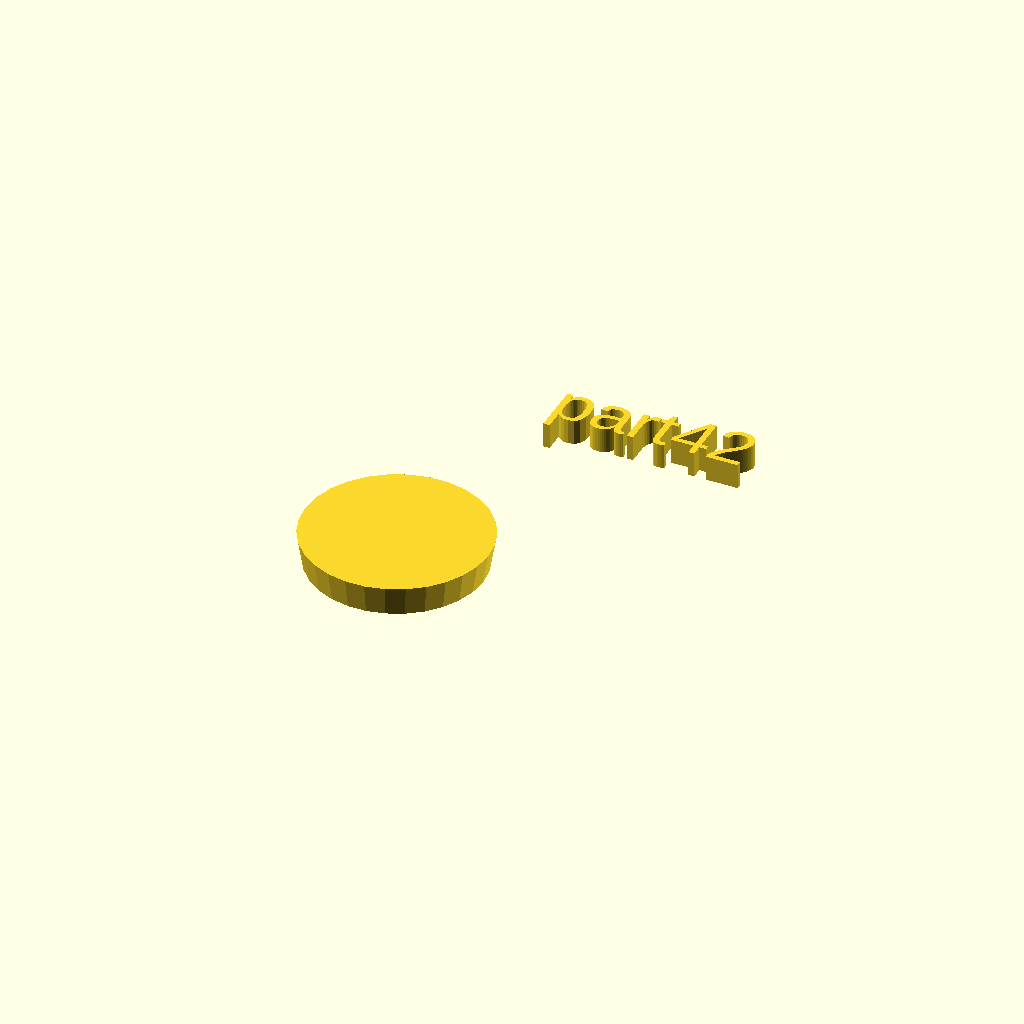
Cell 1: rendered with the file's own defaults.
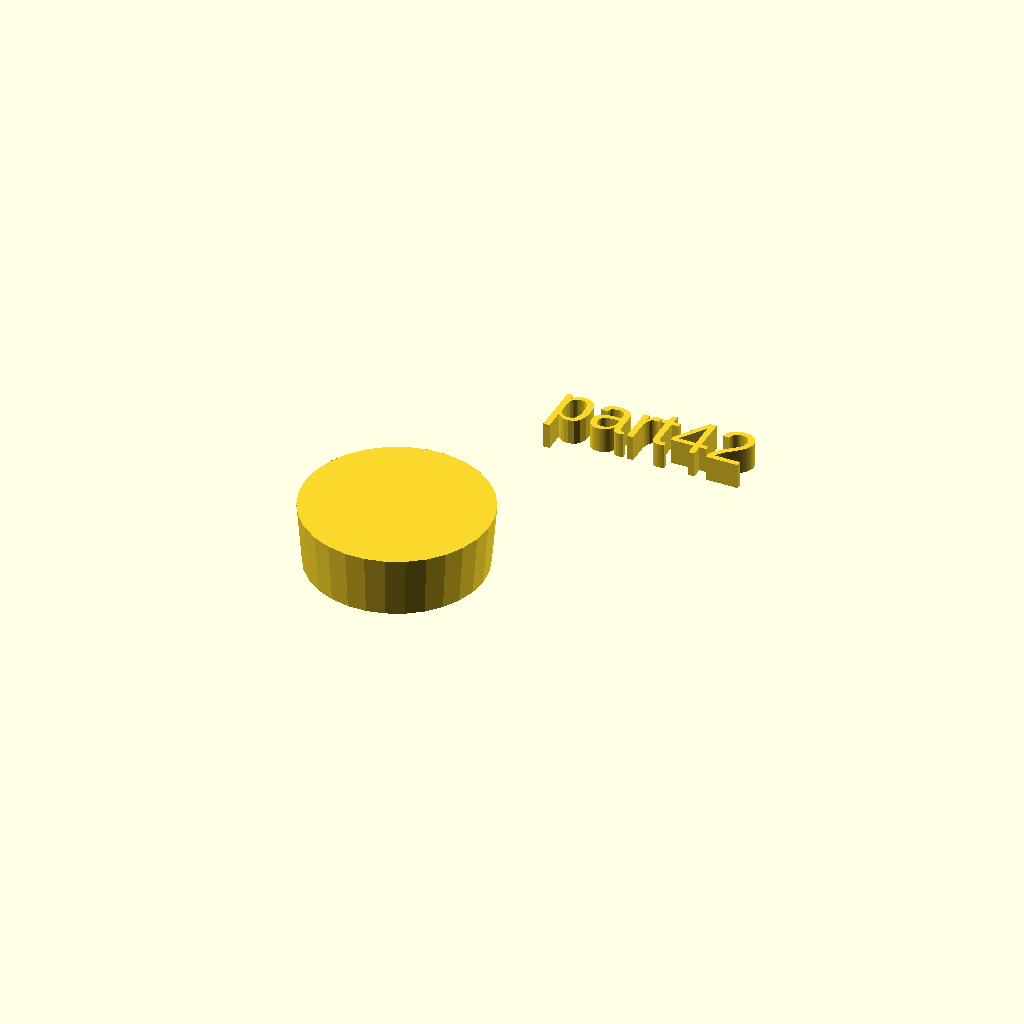
Cell 2: h = 12 (everything else at default).
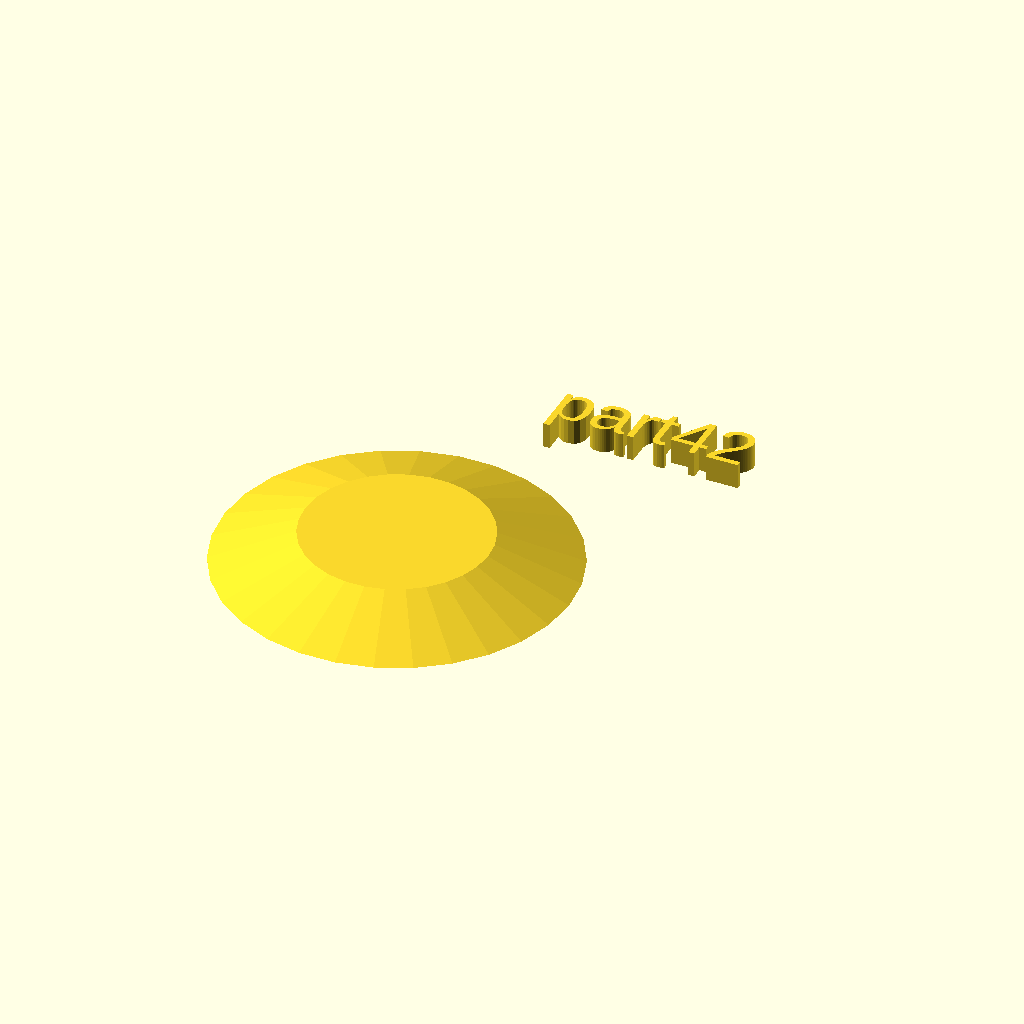
Cell 3: the same model with r1 = 34.
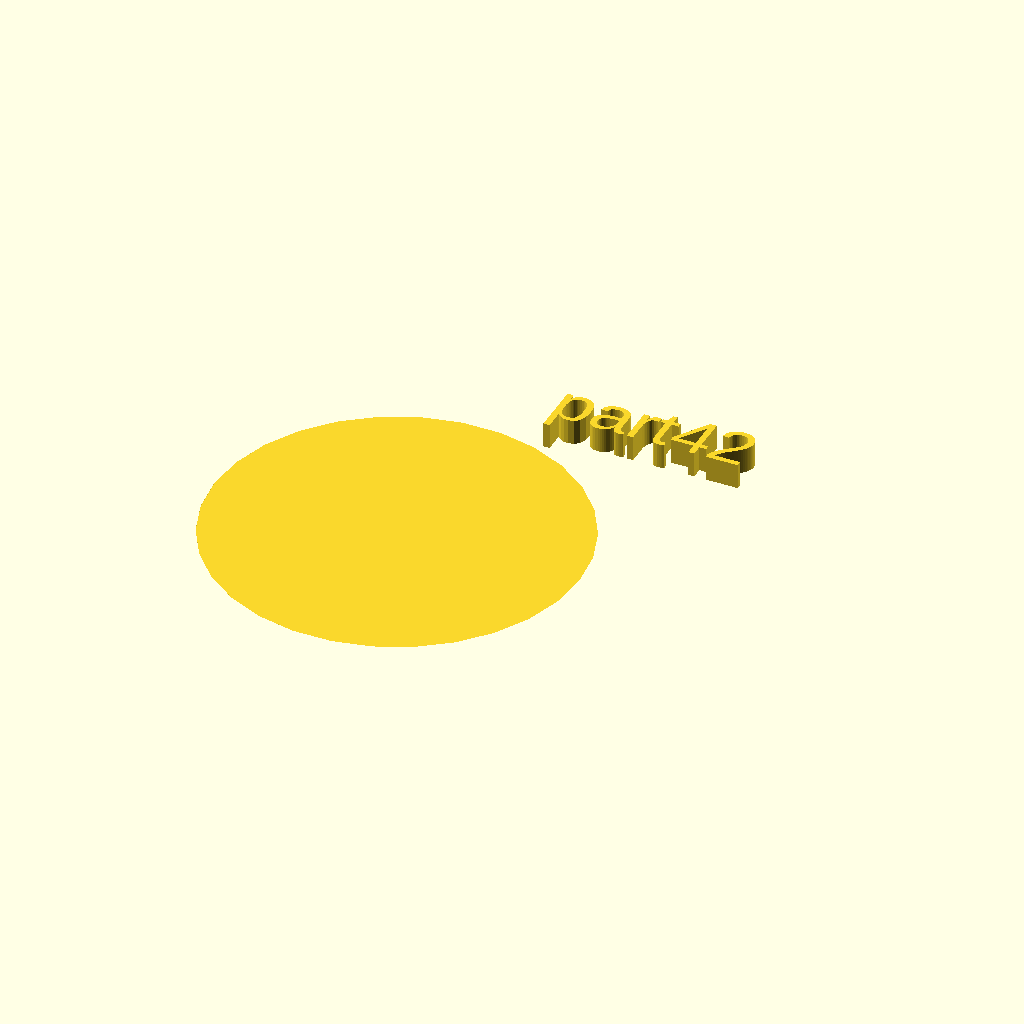
Cell 4: the same model with r2 = 36.
All cells are drawn from one camera (rotation 55°, 0°, 25°, orthographic, colour scheme Cornfield), so only the parameter changes between them.
Source of the model, docs/local_scad/000/042.scad:
//[CUSTOMIZATION]
// Height
h=6;
// Radius 1
r1=17;
// Radius 2
r2=18;
// Message
txt="part42";
module __END_CUSTOMIZATIONS () { }
cylinder(h,r1,r2);
translate([20,20,20]) { linear_extrude(5) text(txt, font="Liberation Sans"); }
Parameter table extracted from the source (name, type, default, range or options):
h: number, default 6
r1: number, default 17
r2: number, default 18
txt: string, default "part42"
